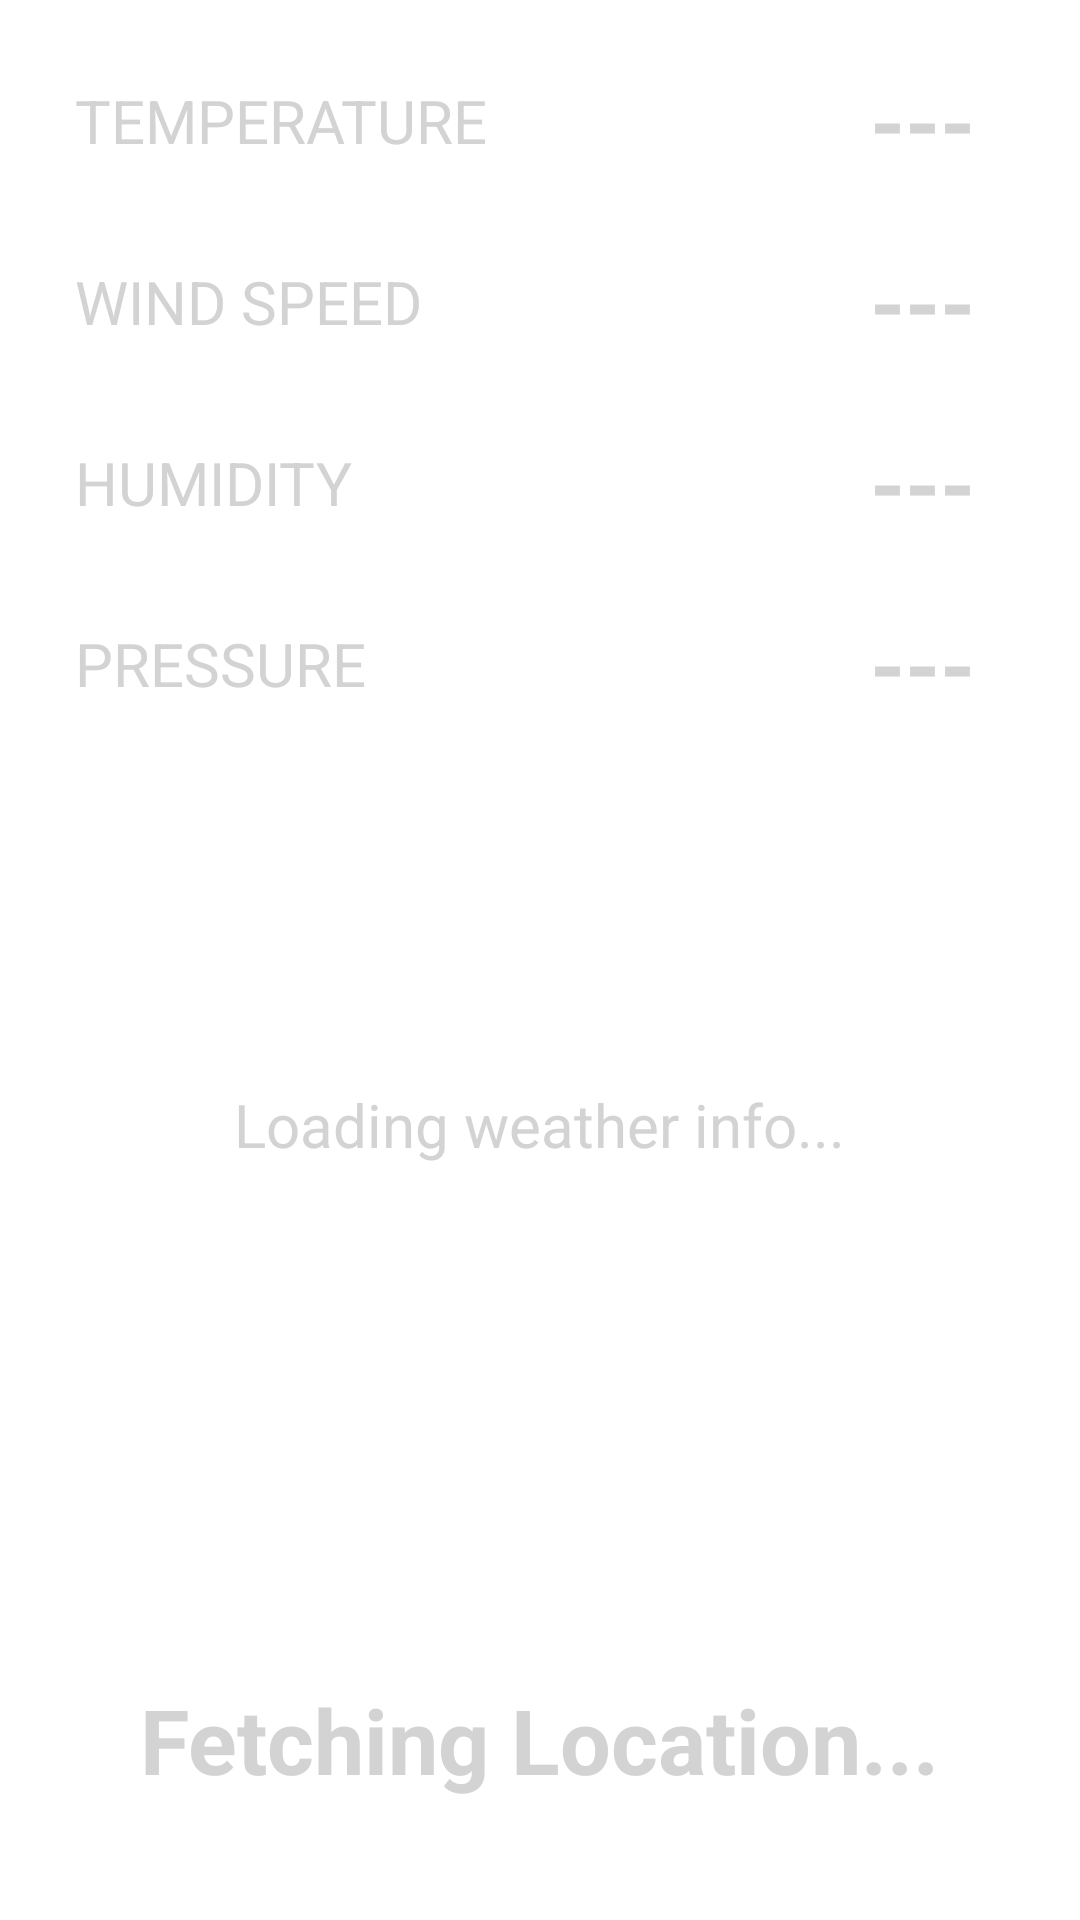

Android layout source for this screen:
<!-- AndroidManifest.xml: application theme DarkTheme -->
<!-- res/layout/activity_weather.xml -->
<?xml version="1.0" encoding="utf-8"?>
<RelativeLayout
    xmlns:android="http://schemas.android.com/apk/res/android"
    xmlns:tools="http://schemas.android.com/tools"
    android:layout_width="match_parent"
    android:layout_height="match_parent"
    android:paddingBottom="20dp"
    android:paddingLeft="20dp"
    android:paddingRight="20dp"
    android:paddingTop="20dp"
    android:background="@color/colorWhite"
    tools:context=".activities.WeatherActivity">

    <RelativeLayout
        android:id="@+id/temperatureContainer"
        android:layout_width="match_parent"
        android:layout_height="wrap_content"
        android:paddingRight="5dp"
        android:paddingLeft="5dp"
        android:layout_marginRight="10dp"
        android:layout_marginEnd="10dp"
        android:layout_weight="1">

        <TextView
            android:id="@+id/temperatureLabel"
            android:layout_width="wrap_content"
            android:layout_height="wrap_content"
            android:layout_centerInParent="true"
            android:layout_alignParentLeft="true"
            android:layout_gravity="left"
            android:ellipsize="end"
            android:text="Temperature"
            android:textSize="20sp"
            android:maxLines="1"
            android:textAllCaps="true"
            android:textColor="@color/colorLightGray"/>

        <TextView
            android:id="@+id/txtTemperature"
            android:layout_centerInParent="true"
            android:layout_alignParentRight="true"
            android:layout_width="wrap_content"
            android:layout_height="wrap_content"
            android:layout_gravity="right"
            android:text="@string/initial_weather_data"
            android:textSize="30sp"
            android:textStyle="bold"
            android:textColor="@color/colorLightGray"
            android:maxLines="1"/>

    </RelativeLayout>

    <RelativeLayout
        android:id="@+id/windContainer"
        android:layout_below="@+id/temperatureContainer"
        android:layout_width="match_parent"
        android:layout_height="wrap_content"
        android:paddingRight="5dp"
        android:paddingLeft="5dp"
        android:layout_marginTop="20dp"
        android:layout_marginRight="10dp"
        android:layout_marginEnd="10dp"
        android:layout_weight="1">

        <TextView
            android:id="@+id/windLabel"
            android:layout_width="wrap_content"
            android:layout_height="wrap_content"
            android:layout_centerInParent="true"
            android:layout_alignParentLeft="true"
            android:layout_gravity="left"
            android:ellipsize="end"
            android:text="Wind Speed"
            android:textSize="20sp"
            android:maxLines="1"
            android:textAllCaps="true"
            android:textColor="@color/colorLightGray"/>

        <TextView
            android:id="@+id/txtWindSpeed"
            android:layout_centerInParent="true"
            android:layout_alignParentRight="true"
            android:layout_width="wrap_content"
            android:layout_height="wrap_content"
            android:layout_gravity="right"
            android:text="@string/initial_weather_data"
            android:textSize="30sp"
            android:textStyle="bold"
            android:textColor="@color/colorLightGray"
            android:maxLines="1"/>

    </RelativeLayout>


    <RelativeLayout
        android:id="@+id/humidityContainer"
        android:layout_below="@+id/windContainer"
        android:layout_width="match_parent"
        android:layout_height="wrap_content"
        android:paddingRight="5dp"
        android:paddingLeft="5dp"
        android:layout_marginTop="20dp"
        android:layout_marginRight="10dp"
        android:layout_marginEnd="10dp"
        android:layout_weight="1">

        <TextView
            android:id="@+id/humidityLabel"
            android:layout_width="wrap_content"
            android:layout_height="wrap_content"
            android:layout_centerInParent="true"
            android:layout_alignParentLeft="true"
            android:layout_gravity="left"
            android:ellipsize="end"
            android:text="Humidity"
            android:textSize="20sp"
            android:maxLines="1"
            android:textAllCaps="true"
            android:textColor="@color/colorLightGray"/>

        <TextView
            android:id="@+id/txtHumidity"
            android:layout_centerInParent="true"
            android:layout_alignParentRight="true"
            android:layout_width="wrap_content"
            android:layout_height="wrap_content"
            android:layout_gravity="right"
            android:text="@string/initial_weather_data"
            android:textSize="30sp"
            android:textStyle="bold"
            android:textColor="@color/colorLightGray"
            android:maxLines="1"/>

    </RelativeLayout>

    <RelativeLayout
        android:id="@+id/pressureContainer"
        android:layout_below="@+id/humidityContainer"
        android:layout_width="match_parent"
        android:layout_height="wrap_content"
        android:paddingRight="5dp"
        android:paddingLeft="5dp"
        android:layout_marginTop="20dp"
        android:layout_marginRight="10dp"
        android:layout_marginEnd="10dp"
        android:layout_weight="1">

        <TextView
            android:id="@+id/pressureLabel"
            android:layout_width="wrap_content"
            android:layout_height="wrap_content"
            android:layout_centerInParent="true"
            android:layout_alignParentLeft="true"
            android:layout_gravity="left"
            android:ellipsize="end"
            android:text="Pressure"
            android:textSize="20sp"
            android:maxLines="1"
            android:textAllCaps="true"
            android:textColor="@color/colorLightGray"/>

        <TextView
            android:id="@+id/txtPressure"
            android:layout_centerInParent="true"
            android:layout_alignParentRight="true"
            android:layout_width="wrap_content"
            android:layout_height="wrap_content"
            android:layout_gravity="right"
            android:text="@string/initial_weather_data"
            android:textSize="30sp"
            android:textStyle="bold"
            android:textColor="@color/colorLightGray"
            android:maxLines="1"/>

    </RelativeLayout>

    <FrameLayout
        android:id="@+id/weatherIconContainer"
        android:layout_below="@+id/pressureContainer"
        android:layout_width="100dp"
        android:layout_height="100dp"
        android:layout_marginTop="10dp"
        android:layout_centerHorizontal="true"
        android:layout_centerVertical="true"
        android:layout_alignParentStart="false"
        android:layout_alignParentLeft="false">

        <ImageView
            android:id="@+id/weatherIcon"
            android:layout_width="match_parent"
            android:layout_height="match_parent"
            android:src="@drawable/cloud"
            android:contentDescription="@string/weather_description"/>

    </FrameLayout>

    <TextView
        android:id="@+id/txtWeatherDescription"
        android:layout_below="@+id/weatherIconContainer"
        android:layout_marginTop="10dp"
        android:layout_width="wrap_content"
        android:layout_height="wrap_content"
        android:text="@string/initial_weather_description"
        android:textColor="@color/colorLightGray"
        android:textAppearance="?android:attr/textAppearanceLarge"
        android:textSize="20sp"
        android:layout_centerHorizontal="true"
        android:layout_alignParentBottom="true"
        android:layout_marginBottom="20dp"/>

    <TextView
        android:id="@+id/txtLocation"
        android:layout_width="wrap_content"
        android:layout_height="wrap_content"
        android:text="@string/device_initial_location"
        android:textColor="@color/colorLightGray"
        android:textAppearance="?android:attr/textAppearanceLarge"
        android:textSize="30sp"
        android:textStyle="bold"
        android:layout_centerHorizontal="true"
        android:layout_alignParentBottom="true"
        android:layout_marginBottom="20dp"/>

</RelativeLayout>
<!-- resources referenced by this layout -->
<resources>
  <color name="colorLightGray">#D3D3D3</color>
  <color name="colorWhite">#ffffff</color>
  <string name="device_initial_location">Fetching Location...</string>
  <string name="initial_weather_data">---</string>
  <string name="initial_weather_description">Loading weather info...</string>
  <string name="weather_description">This is the weather symbol</string>
  <style name="DarkTheme" parent="Theme.AppCompat.DayNight.DarkActionBar">
          
          <item name="colorPrimary">@color/colorLightBlue</item>
          <item name="colorPrimaryDark">@color/colorLightGray</item>
          <item name="colorAccent">@color/colorWhite</item>
          <item name="android:windowActionBarOverlay">true</item>
      </style>
  <color name="colorLightBlue">#00BFFF</color>
</resources>
